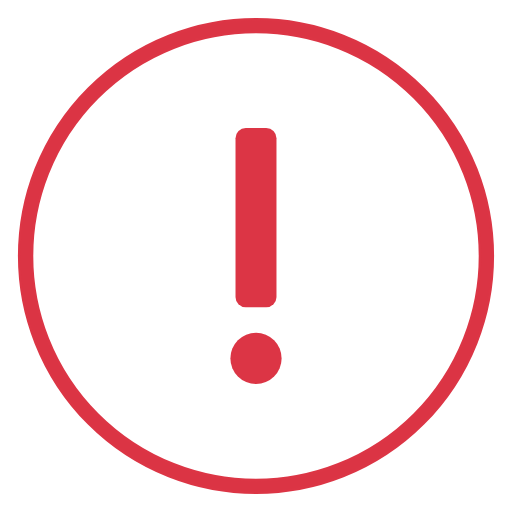
t = 0.00 s
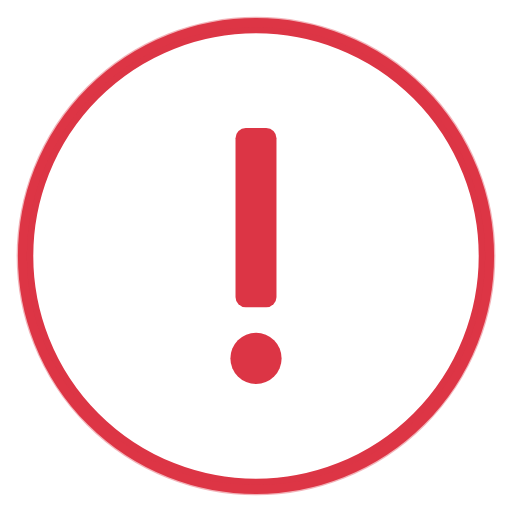
t = 0.38 s
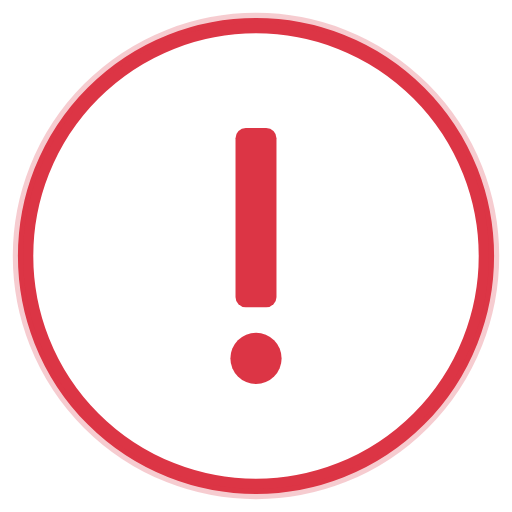
t = 0.75 s
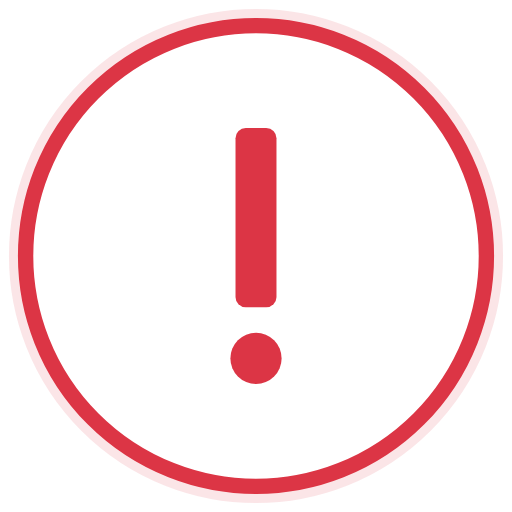
t = 1.13 s

The animated SVG that drew these frames (rendered in a browser with its animation timeline set to each time). Animation: 2 SMIL elements (animate=2); one cycle of 1.50 s, repeats indefinitely.

<svg xmlns="http://www.w3.org/2000/svg" viewBox="0 0 100 100" width="100" height="100">
  <!-- Outer circle -->
  <circle cx="50" cy="50" r="45" fill="none" stroke="#dc3545" stroke-width="3"/>
  
  <!-- Inner alert/exclamation mark -->
  <g fill="#dc3545">
    <!-- Exclamation stem -->
    <rect x="46" y="25" width="8" height="35" rx="2"/>
    <!-- Exclamation dot -->
    <circle cx="50" cy="70" r="5"/>
  </g>
  
  <!-- Optional pulse animation -->
  <circle cx="50" cy="50" r="45" fill="none" stroke="#dc3545" stroke-width="2" opacity="0.5">
    <animate attributeName="r" from="45" to="48" dur="1.5s" repeatCount="indefinite"/>
    <animate attributeName="opacity" from="0.5" to="0" dur="1.5s" repeatCount="indefinite"/>
  </circle>
</svg>
